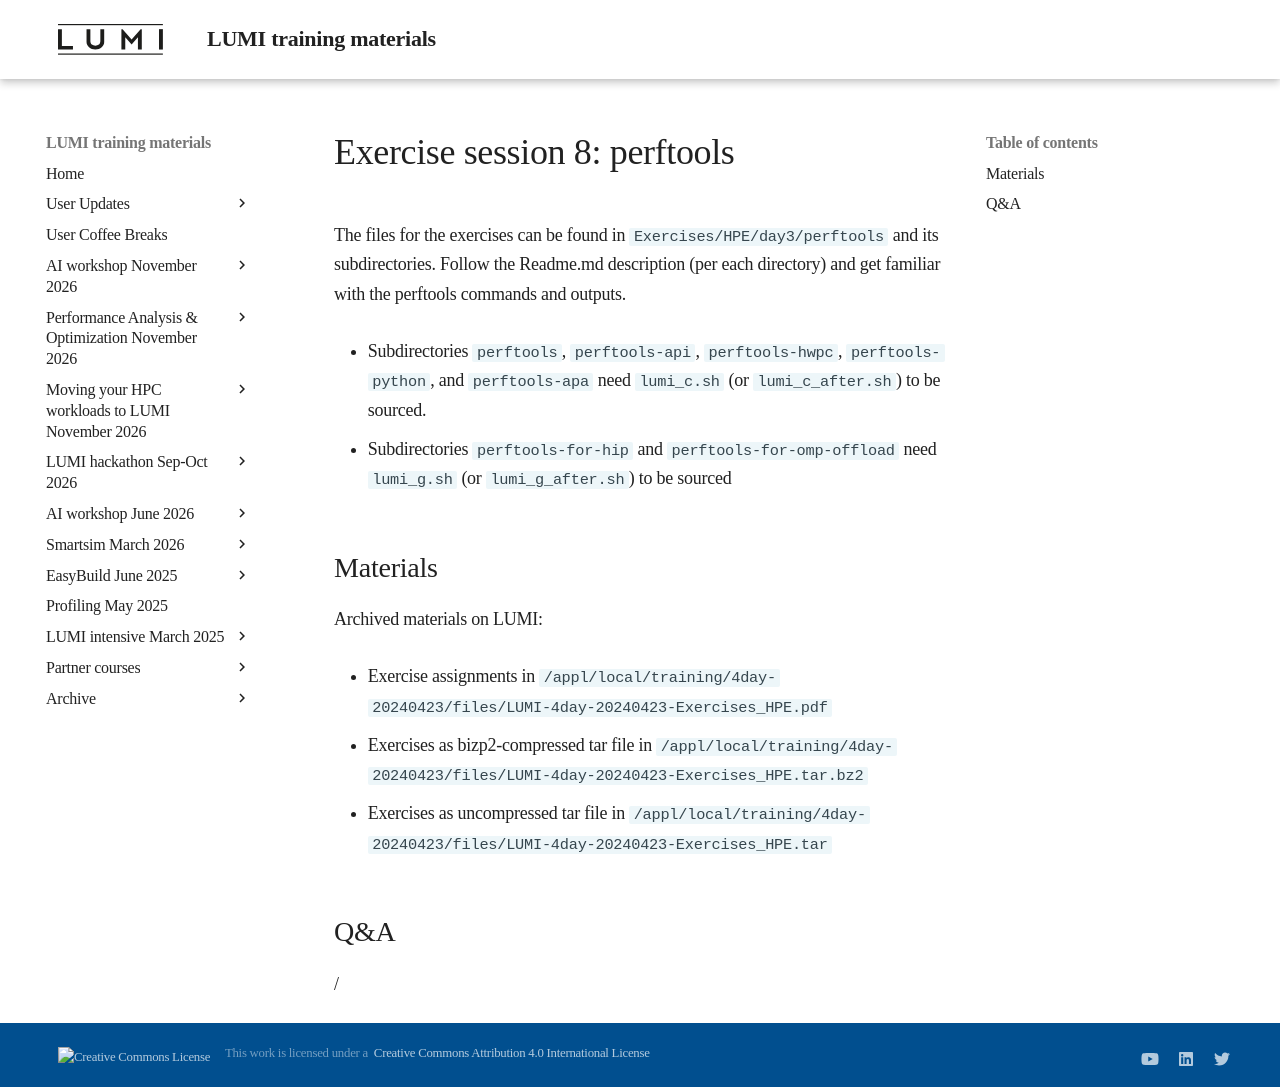

repository: Lumi-supercomputer/LUMI-training-materials · page: 4day-20240423/extra_3_04_Exercises_8/index.html · generator: mkdocs

# Exercise session 8: perftools

The files for the exercises can be found in `Exercises/HPE/day3/perftools` and
its subdirectories. Follow the Readme.md description (per each directory) and get familiar with the perftools commands and outputs.

-   Subdirectories `perftools`, `perftools-api`, `perftools-hwpc`, `perftools-python`, and `perftools-apa` 
    need `lumi_c.sh` (or `lumi_c_after.sh`) to be sourced.

-   Subdirectories `perftools-for-hip` and `perftools-for-omp-offload` 
    need `lumi_g.sh` (or `lumi_g_after.sh`) to be sourced


## Materials

<!--
No materials available at the moment.
-->

<!--
Temporary location of materials (for the lifetime of the training project):

-   See the exercise assignments in
    `/project/project_465001098/Slides/HPE/Exercises.pdf` 

-   Exercise files in `/project/project_465001098/Exercises/HPE/day3`

Temporary web-available materials:

-    Overview exercise assignments day 1+2+3 temporarily available on
     [this link](https://462000265.lumidata.eu/4day-20240423/files/LUMI-4day-20240423-3_Exercises_day3.pdf)
-->

Archived materials on LUMI:

-   Exercise assignments in `/appl/local/training/4day-20240423/files/LUMI-4day-20240423-Exercises_HPE.pdf`

-   Exercises as bizp2-compressed tar file in
    `/appl/local/training/4day-20240423/files/LUMI-4day-20240423-Exercises_HPE.tar.bz2`

-   Exercises as uncompressed tar file in
    `/appl/local/training/4day-20240423/files/LUMI-4day-20240423-Exercises_HPE.tar`


## Q&A

/
